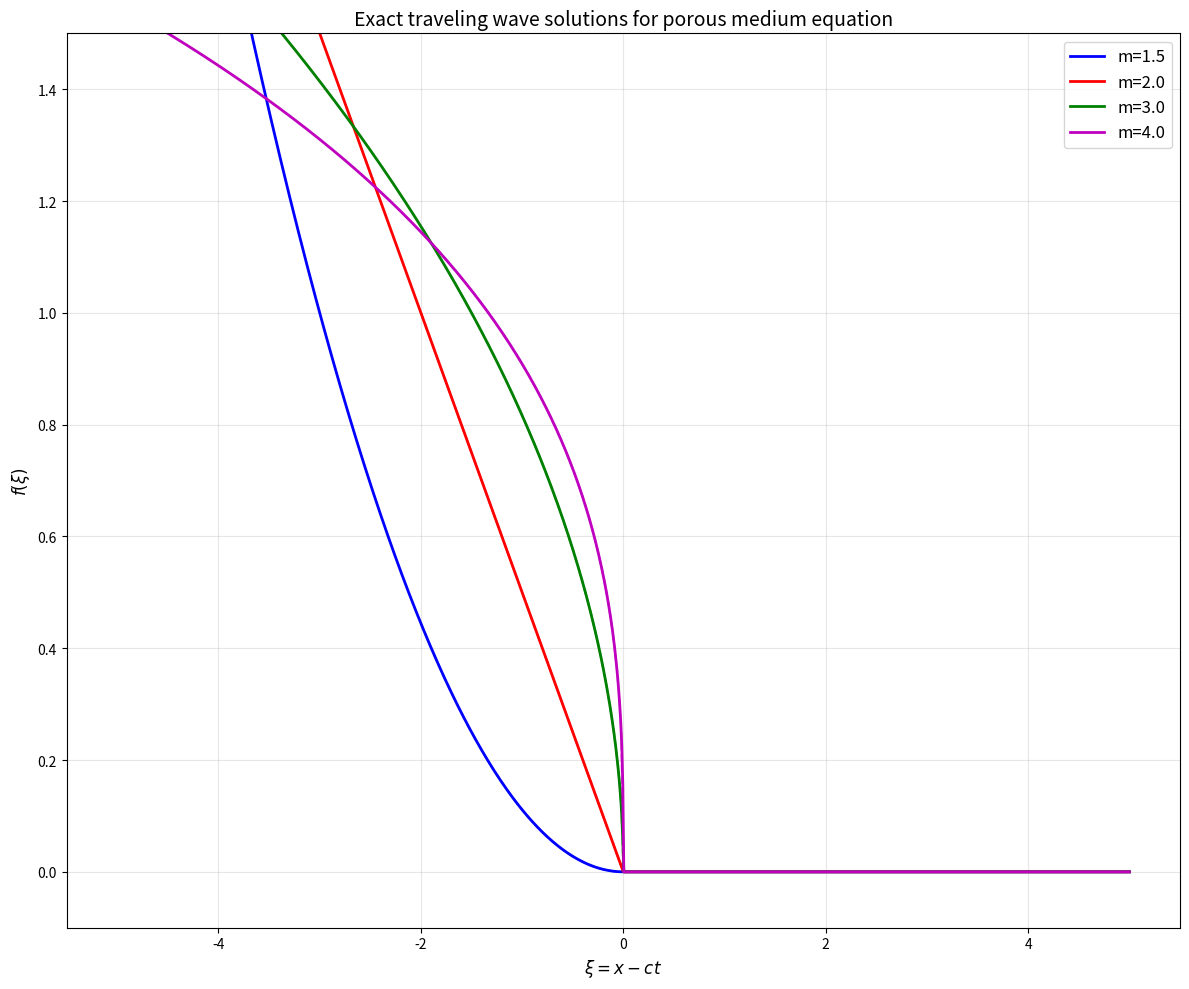
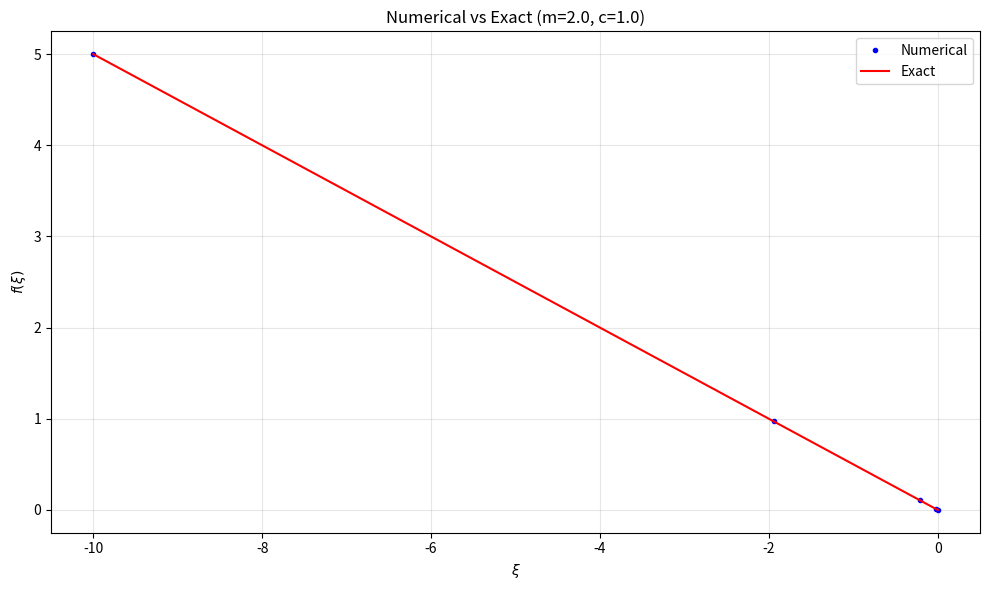

Python code for these plots, in order:
#!/usr/bin/env python3
"""
Find correct traveling wave solution for porous medium equation.

We solve: (f^m)'' + c f' = 0
Integrate once: (f^m)' + c f = A (constant)

Boundary conditions:
1. f → 1 as ξ → -∞
2. f = 0 for ξ ≥ ξ* (compact support)
3. f'(ξ*) = 0 (smooth front)

At ξ=ξ*, f=0, so (f^m)' = m f^{m-1} f' = 0
Thus A = c f(ξ*) = 0

So: (f^m)' + c f = 0
or: m f^{m-1} f' + c f = 0

For f > 0: m f^{m-2} f' + c = 0
=> f' = -c/(m) f^{2-m}

This is what we had before. But now we need to incorporate compact support.

The solution f' = -c/m f^{2-m} blows up as f→0 for m>2.
The resolution is that the solution has a free boundary at ξ=ξ* where f=0.

We can solve: df/f^{2-m} = -c/m dξ
Integrate from ξ to ξ*:
∫_{f(ξ)}^{0} f^{m-2} df = -c/m ∫_{ξ}^{ξ*} dξ

But ∫_{f}^{0} f^{m-2} df = -f^{m-1}/(m-1) for m≠1
So: -f^{m-1}/(m-1) = -c/m (ξ* - ξ)
=> f^{m-1} = c(m-1)/m (ξ* - ξ)
=> f(ξ) = [c(m-1)/m (ξ* - ξ)]^{1/(m-1)} for ξ < ξ*

This is the correct solution! It has compact support: f=0 for ξ ≥ ξ*.
"""

import numpy as np
import matplotlib.pyplot as plt
import os


def exact_traveling_wave(xi, m, c, xi_star=0):
    """
    Exact traveling wave solution for porous medium equation.
    f(ξ) = [c(m-1)/m (ξ* - ξ)]^{1/(m-1)} for ξ < ξ*
    f(ξ) = 0 for ξ ≥ ξ*
    """
    # Avoid negative base for fractional power
    arg = c * (m-1) / m * (xi_star - xi)
    arg = np.maximum(arg, 0)  # Set to 0 where negative
    
    return arg ** (1.0/(m-1))


def test_exact():
    """Test the exact solution."""
    os.makedirs('report/images', exist_ok=True)
    
    xi = np.linspace(-5, 5, 1000)
    xi_star = 0  # Front position
    
    plt.figure(figsize=(12, 10))
    
    # Test different m values
    m_values = [1.5, 2.0, 3.0, 4.0]
    c = 1.0
    
    colors = ['b', 'r', 'g', 'm']
    
    for i, m in enumerate(m_values):
        f = exact_traveling_wave(xi, m, c, xi_star)
        
        plt.plot(xi, f, color=colors[i], linewidth=2, label=f'm={m}')
        
        # Check derivative at front
        # For ξ just below ξ*, f ∼ A (ξ* - ξ)^p with p=1/(m-1)
        p = 1.0/(m-1)
        A = (c*(m-1)/m) ** p
        
        print(f"m={m}: p={p:.3f}, A={A:.3f}")
        
        # Plot asymptotic form for comparison
        xi_asym = np.linspace(-2, 0, 100)
        f_asym = A * (xi_star - xi_asym) ** p
        plt.plot(xi_asym, f_asym, color=colors[i], linestyle='--', alpha=0.5)
    
    plt.xlabel(r'$\xi = x - ct$', fontsize=12)
    plt.ylabel(r'$f(\xi)$', fontsize=12)
    plt.title('Exact traveling wave solutions for porous medium equation', fontsize=14)
    plt.legend(fontsize=12)
    plt.grid(True, alpha=0.3)
    plt.ylim(-0.1, 1.5)
    
    plt.tight_layout()
    plt.savefig('report/images/exact_solutions_all_m.png', dpi=150, bbox_inches='tight')
    plt.close()
    
    # Now verify that this satisfies the ODE
    print("\n=== Verifying ODE satisfaction ===")
    
    for m in [2.0, 3.0]:
        print(f"\nFor m={m}:")
        
        # Choose points away from front where f > 0
        xi_test = np.linspace(-3, -0.1, 100)
        f_test = exact_traveling_wave(xi_test, m, c, xi_star)
        
        # Compute derivatives analytically
        # f = [c(m-1)/m (ξ* - ξ)]^{1/(m-1)}
        # Let a = c(m-1)/m
        # f = [a (ξ* - ξ)]^{1/(m-1)} = a^{1/(m-1)} (ξ* - ξ)^{1/(m-1)}
        
        a = c * (m-1) / m
        p = 1.0/(m-1)
        
        f_exact = a**p * (xi_star - xi_test)**p
        fp_exact = -a**p * p * (xi_star - xi_test)**(p-1)
        fpp_exact = a**p * p * (p-1) * (xi_star - xi_test)**(p-2)
        
        # Check ODE: -c f' = m(m-1) f^{m-2} (f')^2 + m f^{m-1} f''
        lhs = -c * fp_exact
        rhs = m*(m-1) * f_exact**(m-2) * fp_exact**2 + m * f_exact**(m-1) * fpp_exact
        
        error = np.abs(lhs - rhs)
        print(f"  Max ODE error: {error.max():.2e}")
        print(f"  Mean ODE error: {error.mean():.2e}")
        
        # Also check integrated form: (f^m)' + c f = 0
        # (f^m)' = m f^{m-1} f'
        lhs2 = m * f_exact**(m-1) * fp_exact + c * f_exact
        error2 = np.abs(lhs2)
        print(f"  Max integrated form error: {error2.max():.2e}")
    
    # Now implement numerical integration to recover this solution
    print("\n=== Numerical integration ===")
    
    def porous_ode(xi, y, m, c):
        """ODE: (f^m)'' + c f' = 0"""
        f, fp = y
        if f < 1e-12:
            f = 1e-12
        
        # f'' = [-c fp - m(m-1) f^{m-2} fp^2] / (m f^{m-1})
        fpp = (-c*fp - m*(m-1)*f**(m-2)*fp**2) / (m*f**(m-1))
        return [fp, fpp]
    
    # Integrate from near the front backward
    m_test = 2.0
    p_test = 1.0/(m_test-1)
    a_test = c * (m_test-1) / m_test
    A_test = a_test ** p_test
    
    epsilon = 1e-4
    xi_start = xi_star - epsilon
    f_start = A_test * epsilon**p_test
    fp_start = -A_test * p_test * epsilon**(p_test-1)
    
    print(f"Starting integration at ξ={xi_start:.6e}")
    print(f"  f={f_start:.6e}, f'={fp_start:.6e}")
    
    from scipy.integrate import solve_ivp
    
    sol = solve_ivp(
        lambda t, y: porous_ode(t, y, m_test, c),
        [xi_start, -10.0],  # Integrate backward
        [f_start, fp_start],
        method='DOP853',
        rtol=1e-8,
        atol=1e-10,
        dense_output=True
    )
    
    print(f"Integration: {sol.t.size} points")
    print(f"f range: [{sol.y[0].min():.6f}, {sol.y[0].max():.6f}]")
    
    # Compare with exact
    xi_num = sol.t
    f_num = sol.y[0]
    f_exact_compare = exact_traveling_wave(xi_num, m_test, c, xi_star)
    
    error = np.abs(f_num - f_exact_compare)
    print(f"\nComparison with exact solution:")
    print(f"Max error: {error.max():.2e}")
    print(f"Mean error: {error.mean():.2e}")
    
    # Plot comparison
    plt.figure(figsize=(10, 6))
    plt.plot(xi_num, f_num, 'bo', markersize=3, label='Numerical')
    
    xi_exact_plot = np.linspace(-10, 0, 1000)
    f_exact_plot = exact_traveling_wave(xi_exact_plot, m_test, c, xi_star)
    plt.plot(xi_exact_plot, f_exact_plot, 'r-', label='Exact')
    
    plt.xlabel(r'$\xi$')
    plt.ylabel(r'$f(\xi)$')
    plt.title(f'Numerical vs Exact (m={m_test}, c={c})')
    plt.legend()
    plt.grid(True, alpha=0.3)
    plt.tight_layout()
    plt.savefig('report/images/numerical_vs_exact.png', dpi=150, bbox_inches='tight')
    plt.close()
    
    return


if __name__ == "__main__":
    test_exact()
